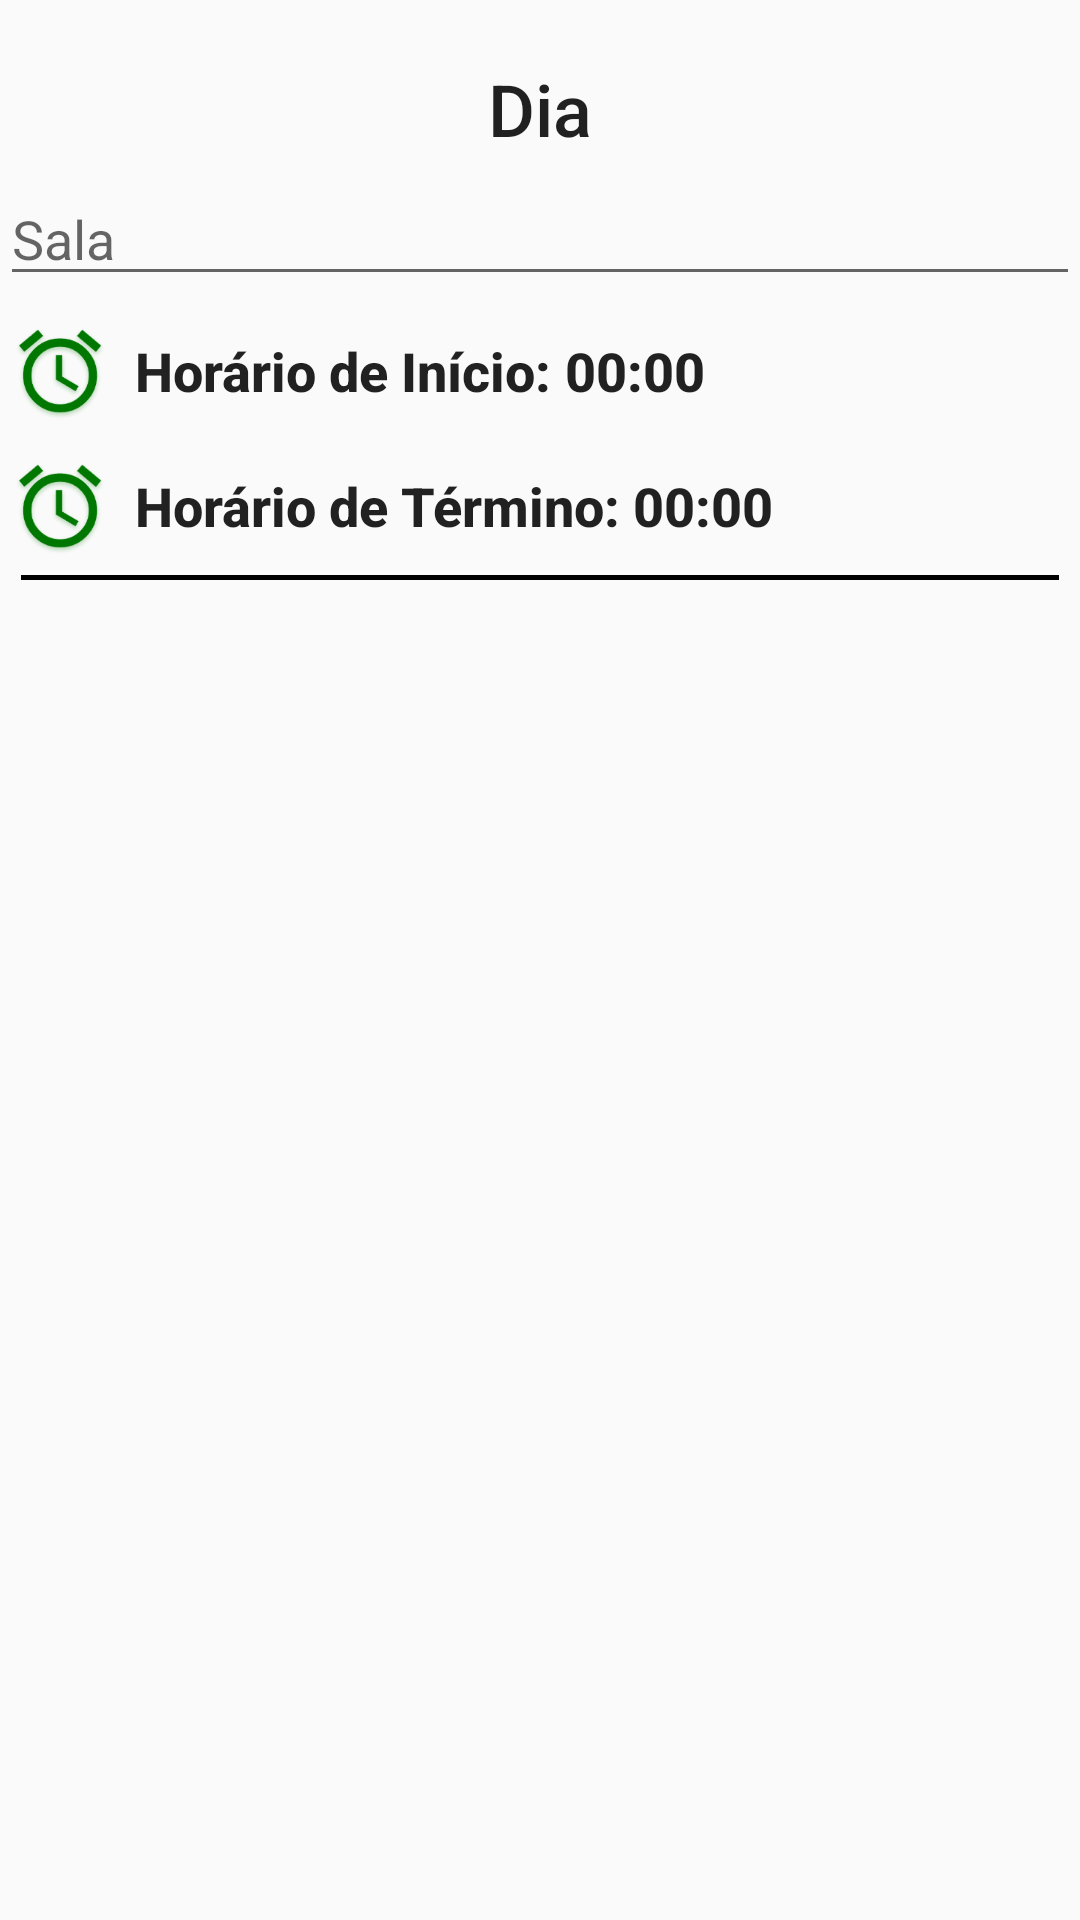

Write the Android layout XML for this screen, with the resource values it uses.
<!-- AndroidManifest.xml: application theme GreenTheme -->
<!-- res/layout/view_disciplinas_dias.xml -->
<?xml version="1.0" encoding="utf-8"?>
<LinearLayout xmlns:android="http://schemas.android.com/apk/res/android"
    xmlns:app="http://schemas.android.com/apk/res-auto"
    android:id="@+id/form_disciplinas_dias_rootView"
    android:layout_width="match_parent"
    android:layout_height="match_parent"
    android:layout_marginLeft="7dp"
    android:layout_marginRight="7dp"
    android:orientation="vertical">

    <Space
        android:layout_width="match_parent"
        android:layout_height="20dp" />

    <TextView
        android:id="@+id/form_disciplinas_dias_textDias"
        android:layout_width="match_parent"
        android:layout_height="wrap_content"
        android:gravity="center"
        android:text="Dia"
        android:textAppearance="@style/TextAppearance.AppCompat.Body2"
        android:textSize="24sp" />

    <EditText
        android:id="@+id/form_disciplinas_dias_sala"
        android:layout_width="match_parent"
        android:layout_height="wrap_content"
        android:layout_marginTop="5dp"
        android:ems="10"
        android:hint="Sala"
        android:inputType="textPersonName" />

    <LinearLayout
        android:id="@+id/form_disciplinas_dias_llinicio"
        android:layout_width="wrap_content"
        android:layout_height="wrap_content"
        android:layout_marginTop="5dp"
        android:clickable="true"
        android:clipChildren="true"
        android:gravity="center_vertical"
        android:orientation="horizontal"
        android:background="?android:attr/selectableItemBackground"
        >

        <ImageView
            android:id="@+id/form_disciplinas_dias_clock1"
            android:layout_width="40dp"
            android:layout_height="40dp"
            android:layout_marginRight="5dp"
            android:layout_weight="1"
            android:duplicateParentState="true"
            android:scaleType="center"
            android:tint="?attr/colorAccent"
            app:srcCompat="@mipmap/alarm" />

        <TextView
            android:id="@+id/form_disciplinas_dias_hrinicio_staticText"
            android:layout_width="wrap_content"
            android:layout_height="wrap_content"
            android:layout_weight="2"
            android:clickable="true"
            android:duplicateParentState="true"
            android:gravity="center_vertical"
            android:text="Horário de Início: "
            android:textAppearance="@style/TextAppearance.AppCompat.Body2"
            android:textSize="18sp"
            android:textStyle="bold" />

        <TextView
            android:id="@+id/form_disciplinas_dias_hrinicio"
            android:layout_width="wrap_content"
            android:layout_height="wrap_content"
            android:layout_weight="3"
            android:clickable="true"
            android:duplicateParentState="true"
            android:gravity="center_vertical"
            android:text="00:00"
            android:textAppearance="@style/TextAppearance.AppCompat.Body2"
            android:textSize="18sp"
            android:textStyle="bold" />

    </LinearLayout>

    <LinearLayout
        android:id="@+id/form_disciplinas_dias_lltermino"
        android:layout_width="wrap_content"
        android:layout_height="wrap_content"
        android:layout_marginTop="5dp"
        android:clickable="true"
        android:clipChildren="true"
        android:gravity="center_vertical"
        android:background="?android:attr/selectableItemBackground"
        android:orientation="horizontal">

        <ImageView
            android:id="@+id/form_disciplinas_dias_clock2"
            android:layout_width="40dp"
            android:layout_height="40dp"
            android:layout_marginRight="5dp"
            android:layout_weight="2"
            android:duplicateParentState="true"
            android:scaleType="center"
            android:tint="?attr/colorAccent"
            app:srcCompat="@mipmap/alarm" />

        <TextView
            android:id="@+id/form_disciplinas_dias_hrtermino_staticText"
            android:layout_width="wrap_content"
            android:layout_height="wrap_content"
            android:layout_weight="2"
            android:clickable="true"
            android:duplicateParentState="true"
            android:gravity="center_vertical"
            android:text="Horário de Término: "
            android:textAppearance="@style/TextAppearance.AppCompat.Body2"
            android:textSize="18sp"
            android:textStyle="bold" />

        <TextView
            android:id="@+id/form_disciplinas_dias_hrtermino"
            android:layout_width="wrap_content"
            android:layout_height="wrap_content"
            android:layout_weight="3"
            android:clickable="true"
            android:duplicateParentState="true"
            android:gravity="center_vertical"
            android:text="00:00"
            android:textAppearance="@style/TextAppearance.AppCompat.Body2"
            android:textSize="18sp"
            android:textStyle="bold" />
    </LinearLayout>

    <View
        android:id="@+id/view3"
        android:layout_width="match_parent"
        android:layout_height="1.5dp"
        android:layout_marginBottom="3dp"
        android:layout_marginLeft="7dp"
        android:layout_marginRight="7dp"
        android:layout_marginTop="3dp"
        android:background="@android:color/black" />

</LinearLayout>
<!-- resources referenced by this layout -->
<resources>
  <!-- mipmap alarm: png bitmap (mipmap-hdpi, 3407 bytes) -->
  <style name="GreenTheme" parent="Theme.AppCompat.Light">
          <item name="colorPrimary">@color/green</item>
          <item name="colorPrimaryDark">@color/green</item>
          <item name="colorAccent">@color/darkGreen</item>
          <item name="homeAsUpIndicator">@mipmap/back_arrow</item>
          <item name="roundedDrawable">@drawable/rounded_green_shape</item>
      </style>
  <color name="green">#009900</color>
  <color name="darkGreen">#007700</color>
  <!-- drawable rounded_green_shape (drawable) -->
  <?xml version="1.0" encoding="utf-8"?>
  <shape xmlns:android="http://schemas.android.com/apk/res/android"
      android:shape="rectangle">
  
      <solid android:color="@color/darkGreen"></solid>
  
      <padding
          android:bottom="5dp"
          android:left="2dp"
          android:right="2dp"
          android:top="5dp"></padding>
  
      <corners android:radius="11dp"></corners>
  
  </shape>
</resources>
